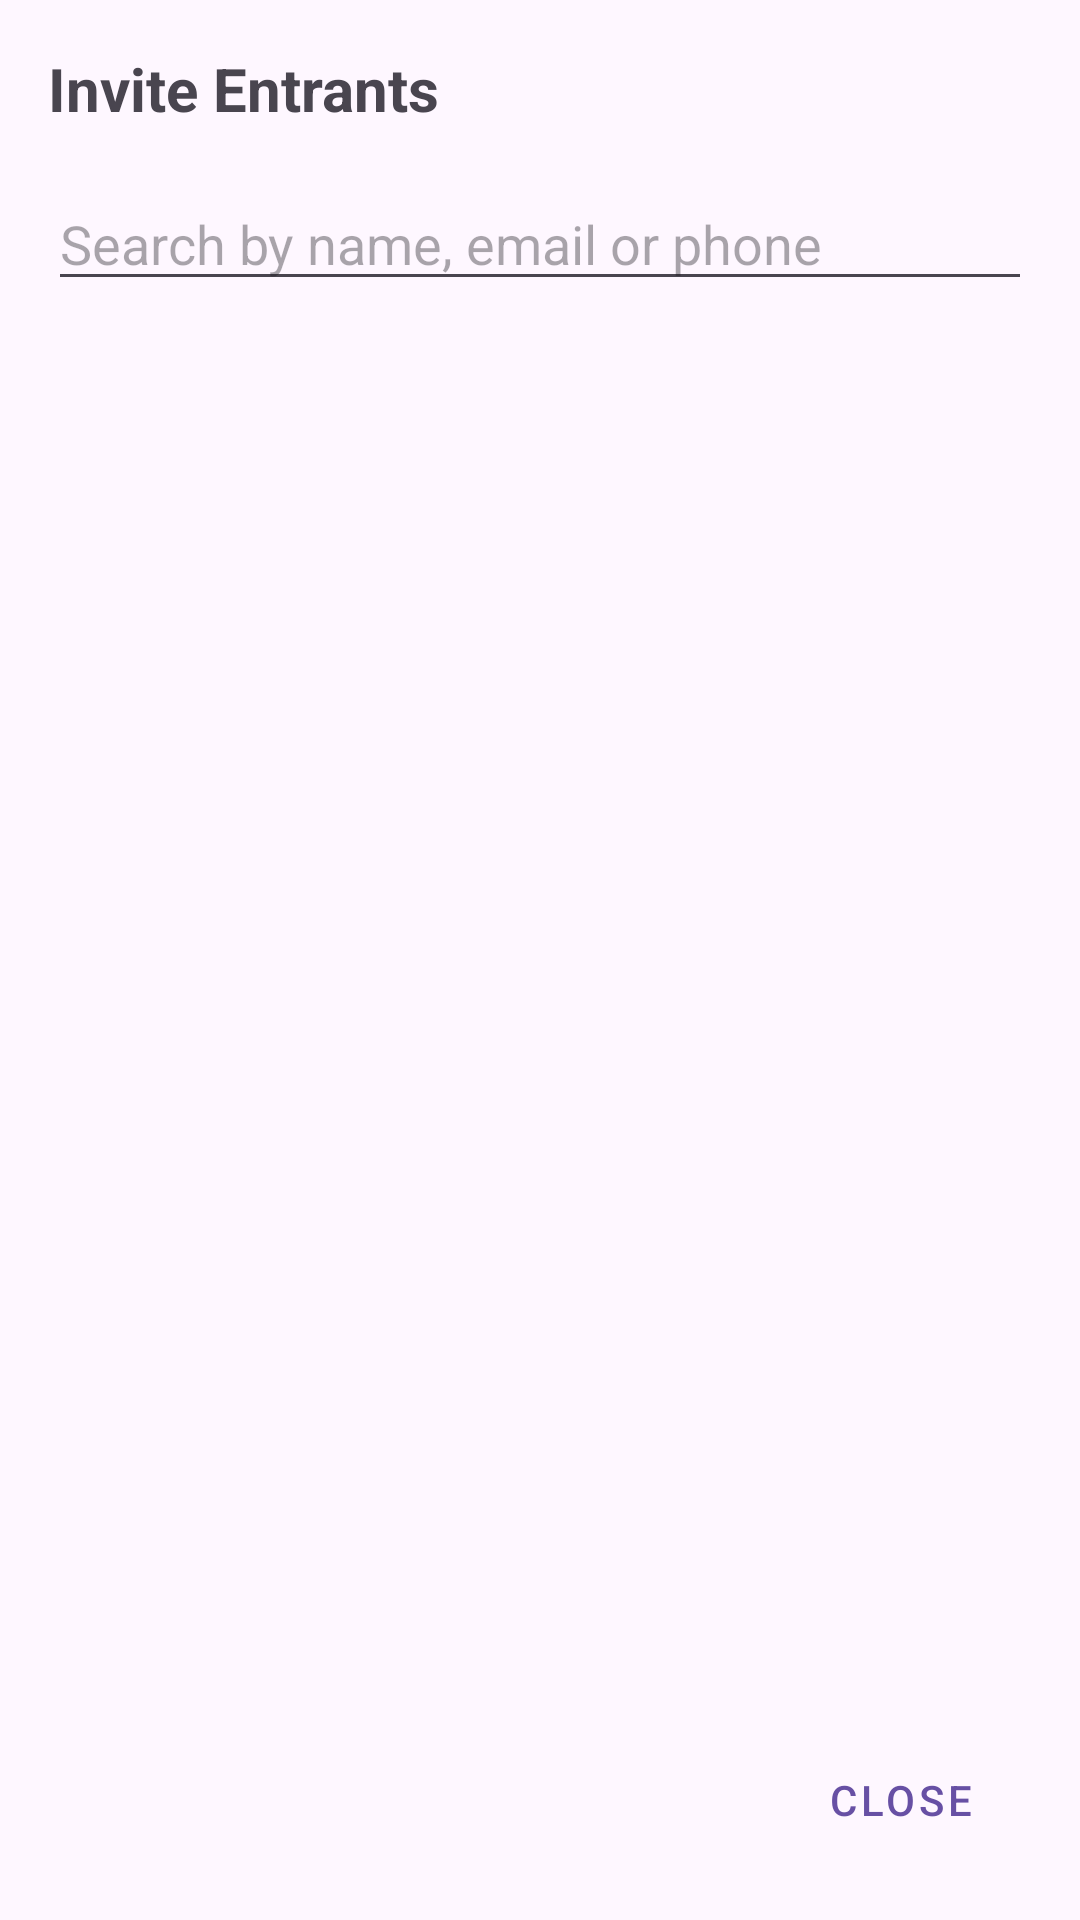

Write the Android layout XML for this screen, with the resource values it uses.
<!-- AndroidManifest.xml: application theme Theme.Thevms -->
<!-- res/layout/dialog_invite_entrants.xml -->
<?xml version="1.0" encoding="utf-8"?>
<LinearLayout xmlns:android="http://schemas.android.com/apk/res/android"
    android:layout_width="match_parent"
    android:layout_height="match_parent"
    android:orientation="vertical"
    android:padding="16dp"
    android:minWidth="350dp">

    <TextView
        android:layout_width="wrap_content"
        android:layout_height="wrap_content"
        android:text="Invite Entrants"
        android:textSize="20sp"
        android:textStyle="bold"
        android:layout_marginBottom="16dp"/>

    <EditText
        android:id="@+id/et_search_entrants"
        android:layout_width="match_parent"
        android:layout_height="wrap_content"
        android:hint="Search by name, email or phone"
        android:inputType="text"
        android:layout_marginBottom="8dp"/>

    <androidx.recyclerview.widget.RecyclerView
        android:id="@+id/rv_search_results"
        android:layout_width="match_parent"
        android:layout_height="0dp"
        android:layout_weight="1"
        android:minHeight="200dp"/>

    <Button
        android:id="@+id/btn_close_invite"
        android:layout_width="wrap_content"
        android:layout_height="wrap_content"
        android:text="Close"
        android:layout_gravity="end"
        android:layout_marginTop="8dp"
        style="@style/Widget.MaterialComponents.Button.TextButton"/>

</LinearLayout>
<!-- resources referenced by this layout -->
<resources>
  <style name="Theme.Thevms" parent="Base.Theme.Thevms" />
  <style name="Base.Theme.Thevms" parent="Theme.Material3.DayNight.NoActionBar">
          
          
      </style>
</resources>
